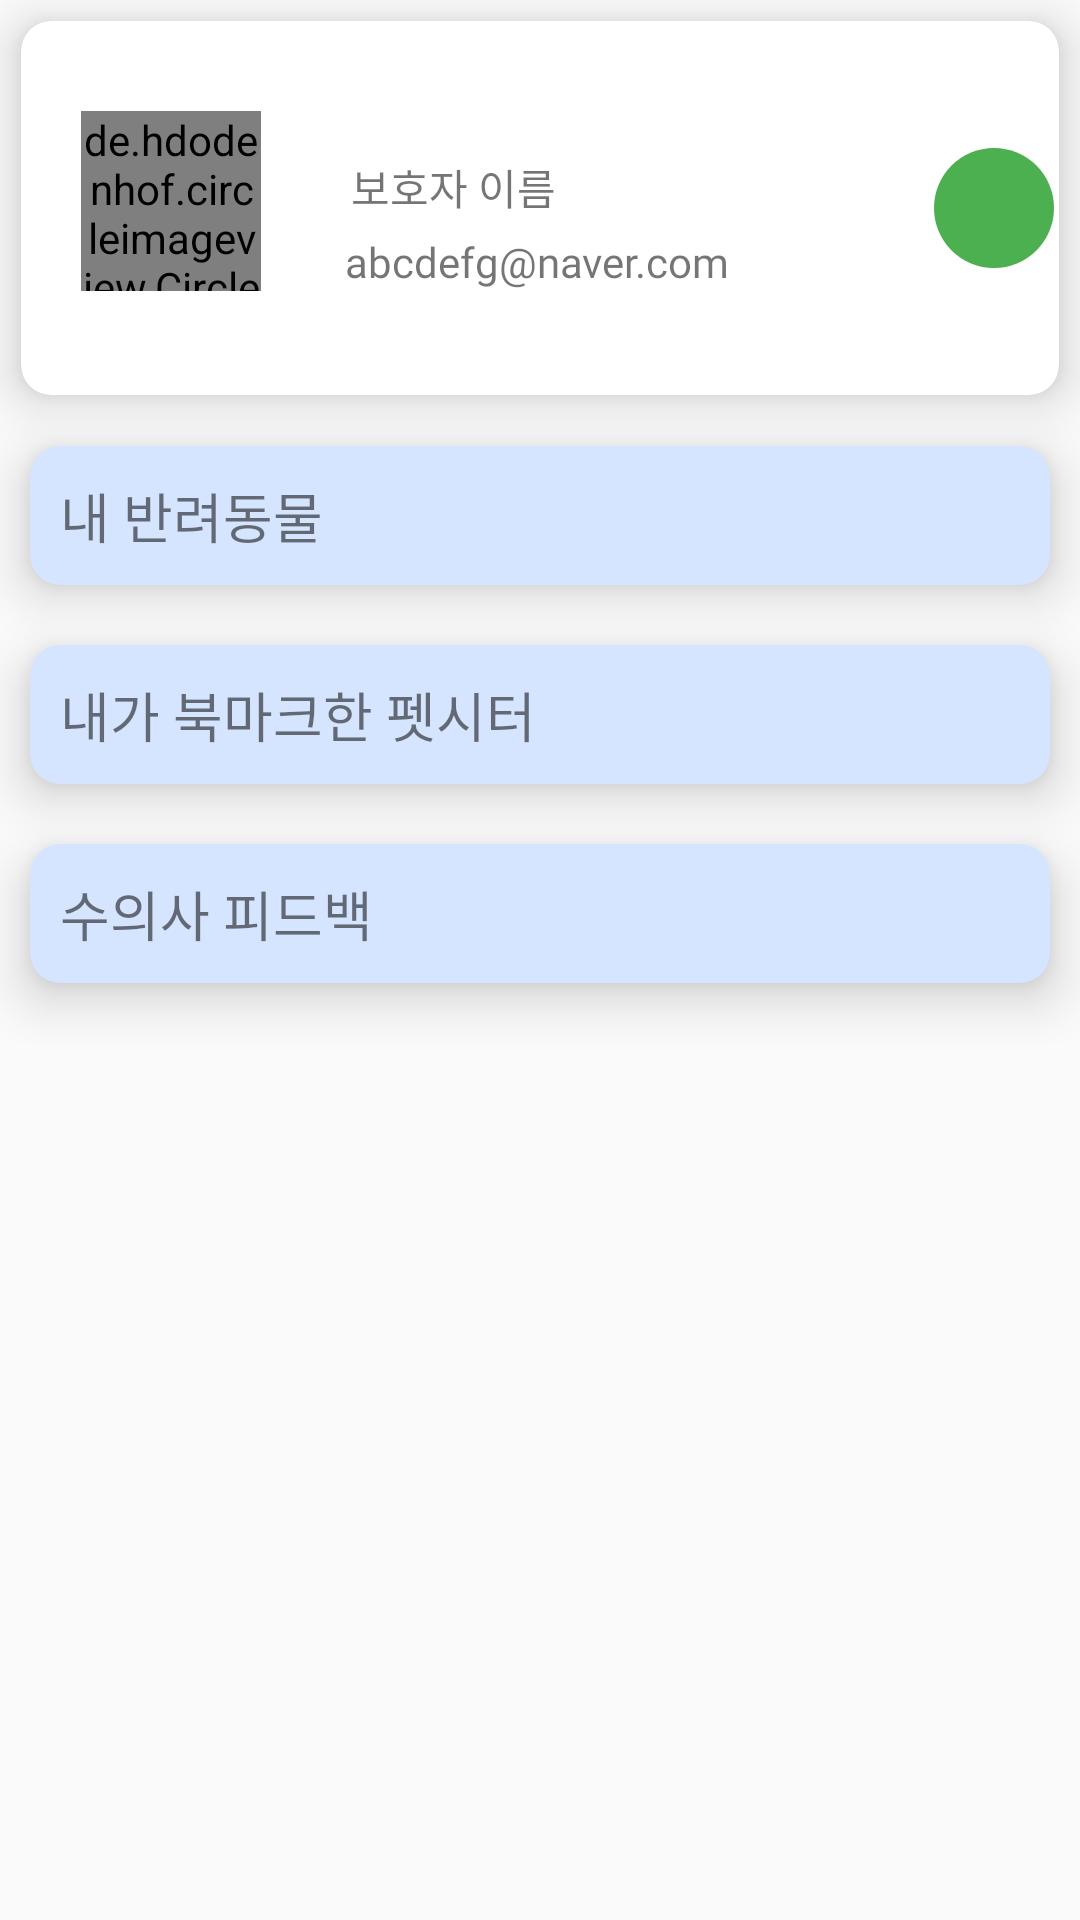

The Android layout XML behind this screen, and the referenced resources:
<!-- AndroidManifest.xml: application theme Theme.FItaPet -->
<!-- res/layout/fragment_mypage.xml -->
<?xml version="1.0" encoding="utf-8"?>
<ScrollView
    xmlns:android="http://schemas.android.com/apk/res/android"
    xmlns:app="http://schemas.android.com/apk/res-auto"
    xmlns:tools="http://schemas.android.com/tools"
    android:layout_width="match_parent"
    android:layout_height="match_parent"
    tools:context=".navfragment.MypageFragment"
    android:id="@+id/mypage">

    <androidx.constraintlayout.widget.ConstraintLayout
        android:layout_width="match_parent"
        android:layout_height="match_parent">

        <LinearLayout
            android:layout_width="match_parent"
            android:layout_height="match_parent"
            android:orientation="vertical">

            <androidx.cardview.widget.CardView
                android:layout_width="match_parent"
                android:layout_height="wrap_content"
                android:layout_margin="7dp"
                android:layout_marginTop="20dp"
                android:padding="10dp"
                app:cardCornerRadius="10dp"
                app:cardElevation="10dp">

                <LinearLayout
                    android:layout_width="wrap_content"
                    android:layout_height="wrap_content"
                    android:orientation="horizontal">

                    <GridLayout
                        android:layout_width="wrap_content"
                        android:layout_height="wrap_content"
                        android:layout_marginTop="10dp"
                        android:columnCount="2"
                        android:orientation="horizontal">

                        <de.hdodenhof.circleimageview.CircleImageView
                            android:id="@+id/prof_img"
                            android:layout_width="60dp"
                            android:layout_height="60dp"
                            android:layout_marginLeft="20dp"
                            android:layout_marginTop="20dp"
                            android:background="@drawable/circle_img"
                            android:src="@drawable/profile_img" />

                        <LinearLayout
                            android:layout_width="wrap_content"
                            android:layout_height="wrap_content"
                            android:orientation="vertical">

                            <TextView
                                android:id="@+id/owner_name"
                                android:layout_width="wrap_content"
                                android:layout_height="wrap_content"
                                android:layout_alignParentBottom="true"
                                android:layout_marginStart="20dp"
                                android:layout_marginTop="35dp"
                                android:layout_toEndOf="@+id/prof_img"
                                android:fontFamily="@font/nanum_gothic_bold"
                                android:paddingHorizontal="10dp"
                                android:text="보호자 이름" />

                            <TextView
                                android:id="@+id/myEmail"
                                android:layout_width="wrap_content"
                                android:layout_height="wrap_content"
                                android:layout_alignParentBottom="true"
                                android:layout_marginStart="20dp"
                                android:layout_marginTop="5dp"
                                android:layout_marginBottom="35dp"
                                android:layout_toEndOf="@+id/prof_img"
                                android:fontFamily="@font/nanum_gothic"
                                android:paddingHorizontal="8dp"
                                android:text="abcdefg@naver.com" />

                        </LinearLayout>

                    </GridLayout>

                    <ImageButton
                        android:id="@+id/edit_prof"
                        android:layout_width="40dp"
                        android:layout_height="40dp"
                        android:layout_alignParentRight="true"
                        android:layout_centerVertical="true"
                        android:layout_gravity="center"
                        android:layout_marginStart="60dp"
                        android:layout_marginRight="10dp"
                        android:background="@drawable/circle_button"
                        android:src="@drawable/ic_baseline_add_24"
                        app:iconGravity="textStart"
                        tools:ignore="SpeakableTextPresentCheck" />

                </LinearLayout>

            </androidx.cardview.widget.CardView>

            <androidx.cardview.widget.CardView xmlns:android="http://schemas.android.com/apk/res/android"
                xmlns:app="http://schemas.android.com/apk/res-auto"
                xmlns:tools="http://schemas.android.com/tools"
                android:layout_width="match_parent"
                android:layout_height="wrap_content"
                android:layout_margin="10dp"
                android:padding="10dp"
                app:cardBackgroundColor="@color/main"
                app:cardCornerRadius="10dp"
                app:cardElevation="10dp">

                <LinearLayout
                    android:layout_width="wrap_content"
                    android:layout_height="wrap_content"
                    android:orientation="horizontal">

                    <TextView
                        android:layout_width="wrap_content"
                        android:layout_height="wrap_content"
                        android:fontFamily="@font/nanum_gothic_bold"
                        android:padding="10dp"
                        android:text="내 반려동물"
                        android:textSize="18dp" />

                    <ImageButton
                        android:id="@+id/animal_reg"
                        android:layout_width="wrap_content"
                        android:layout_height="wrap_content"
                        android:layout_gravity="center"
                        android:layout_marginStart="200dp"
                        android:background="@color/main"
                        android:src="@drawable/ic_baseline_add_24" />
                </LinearLayout>

            </androidx.cardview.widget.CardView>

            <androidx.recyclerview.widget.RecyclerView
                android:id="@+id/pet_list"
                android:layout_width="match_parent"
                android:layout_height="wrap_content"
                android:layout_marginLeft="5dp"
                android:orientation="horizontal" />

            <androidx.cardview.widget.CardView xmlns:android="http://schemas.android.com/apk/res/android"
                xmlns:app="http://schemas.android.com/apk/res-auto"
                xmlns:tools="http://schemas.android.com/tools"
                android:layout_width="match_parent"
                android:layout_height="wrap_content"
                android:layout_margin="10dp"
                android:clickable="true"
                android:padding="10dp"
                app:cardBackgroundColor="@color/main"
                app:cardCornerRadius="10dp"
                app:cardElevation="10dp">

                <LinearLayout
                    android:layout_width="wrap_content"
                    android:layout_height="wrap_content"
                    android:orientation="horizontal">

                    <TextView
                        android:layout_width="wrap_content"
                        android:layout_height="wrap_content"
                        android:fontFamily="@font/nanum_gothic_bold"
                        android:padding="10dp"
                        android:text="내가 북마크한 펫시터"
                        android:textSize="18dp" />

                    <ImageButton
                        android:layout_width="wrap_content"
                        android:layout_height="wrap_content"
                        android:layout_gravity="center"
                        android:layout_marginStart="125dp"
                        android:background="@color/main"
                        android:src="@drawable/ic_baseline_add_24" />
                </LinearLayout>

            </androidx.cardview.widget.CardView>

            <androidx.recyclerview.widget.RecyclerView
                android:id="@+id/petSitter_list"
                android:layout_width="match_parent"
                android:layout_height="wrap_content"
                android:layout_marginLeft="5dp"
                android:orientation="horizontal" />

            <androidx.cardview.widget.CardView
                xmlns:android="http://schemas.android.com/apk/res/android"
                xmlns:app="http://schemas.android.com/apk/res-auto"
                xmlns:tools="http://schemas.android.com/tools"
                android:layout_width="match_parent"
                android:layout_height="wrap_content"
                android:layout_margin="10dp"
                android:clickable="true"
                android:padding="10dp"
                app:cardBackgroundColor="@color/main"
                app:cardCornerRadius="10dp"
                app:cardElevation="10dp">

                <LinearLayout
                    android:layout_width="wrap_content"
                    android:layout_height="wrap_content"
                    android:orientation="horizontal">

                    <TextView
                        android:layout_width="wrap_content"
                        android:layout_height="wrap_content"
                        android:fontFamily="@font/nanum_gothic_bold"
                        android:padding="10dp"
                        android:text="수의사 피드백"
                        android:textSize="18dp" />

                    <ImageButton
                        android:layout_width="wrap_content"
                        android:layout_height="wrap_content"
                        android:layout_gravity="center"
                        android:layout_marginStart="180dp"
                        android:background="@color/main"
                        android:src="@drawable/ic_baseline_add_24" />
                </LinearLayout>

            </androidx.cardview.widget.CardView>

            <androidx.recyclerview.widget.RecyclerView
                android:id="@+id/docter_review_list"
                android:layout_width="match_parent"
                android:layout_height="wrap_content"
                android:layout_marginLeft="5dp"
                android:layout_marginBottom="10dp"
                android:orientation="horizontal" />

        </LinearLayout>

    </androidx.constraintlayout.widget.ConstraintLayout>

</ScrollView>
<!-- resources referenced by this layout -->
<resources>
  <color name="main">#d5e5ff</color>
  <!-- drawable circle_button (drawable-v24) -->
  <?xml version="1.0" encoding="utf-8"?>
  <ripple xmlns:android="http://schemas.android.com/apk/res/android"
      android:color="#4CAF50">
      <item>
          <shape android:shape="oval">
              <solid android:color="#4CAF50" />
          </shape>
      </item>
  </ripple>
  <style name="Theme.FItaPet" parent="Theme.AppCompat.Light.DarkActionBar">
          
          <item name="colorPrimary">@color/main</item>
          <item name="colorPrimaryVariant">@color/purple_700</item>
          <item name="colorOnPrimary">@color/white</item>
          
          <item name="colorSecondary">@color/teal_200</item>
          <item name="colorSecondaryVariant">@color/teal_700</item>
          <item name="colorOnSecondary">@color/black</item>
          
          <item name="android:statusBarColor">@color/main</item>
          
      </style>
  <color name="purple_700">#FF3700B3</color>
  <color name="white">#FFFFFFFF</color>
  <color name="teal_200">#FF03DAC5</color>
  <color name="teal_700">#FF018786</color>
  <color name="black">#FF000000</color>
</resources>
